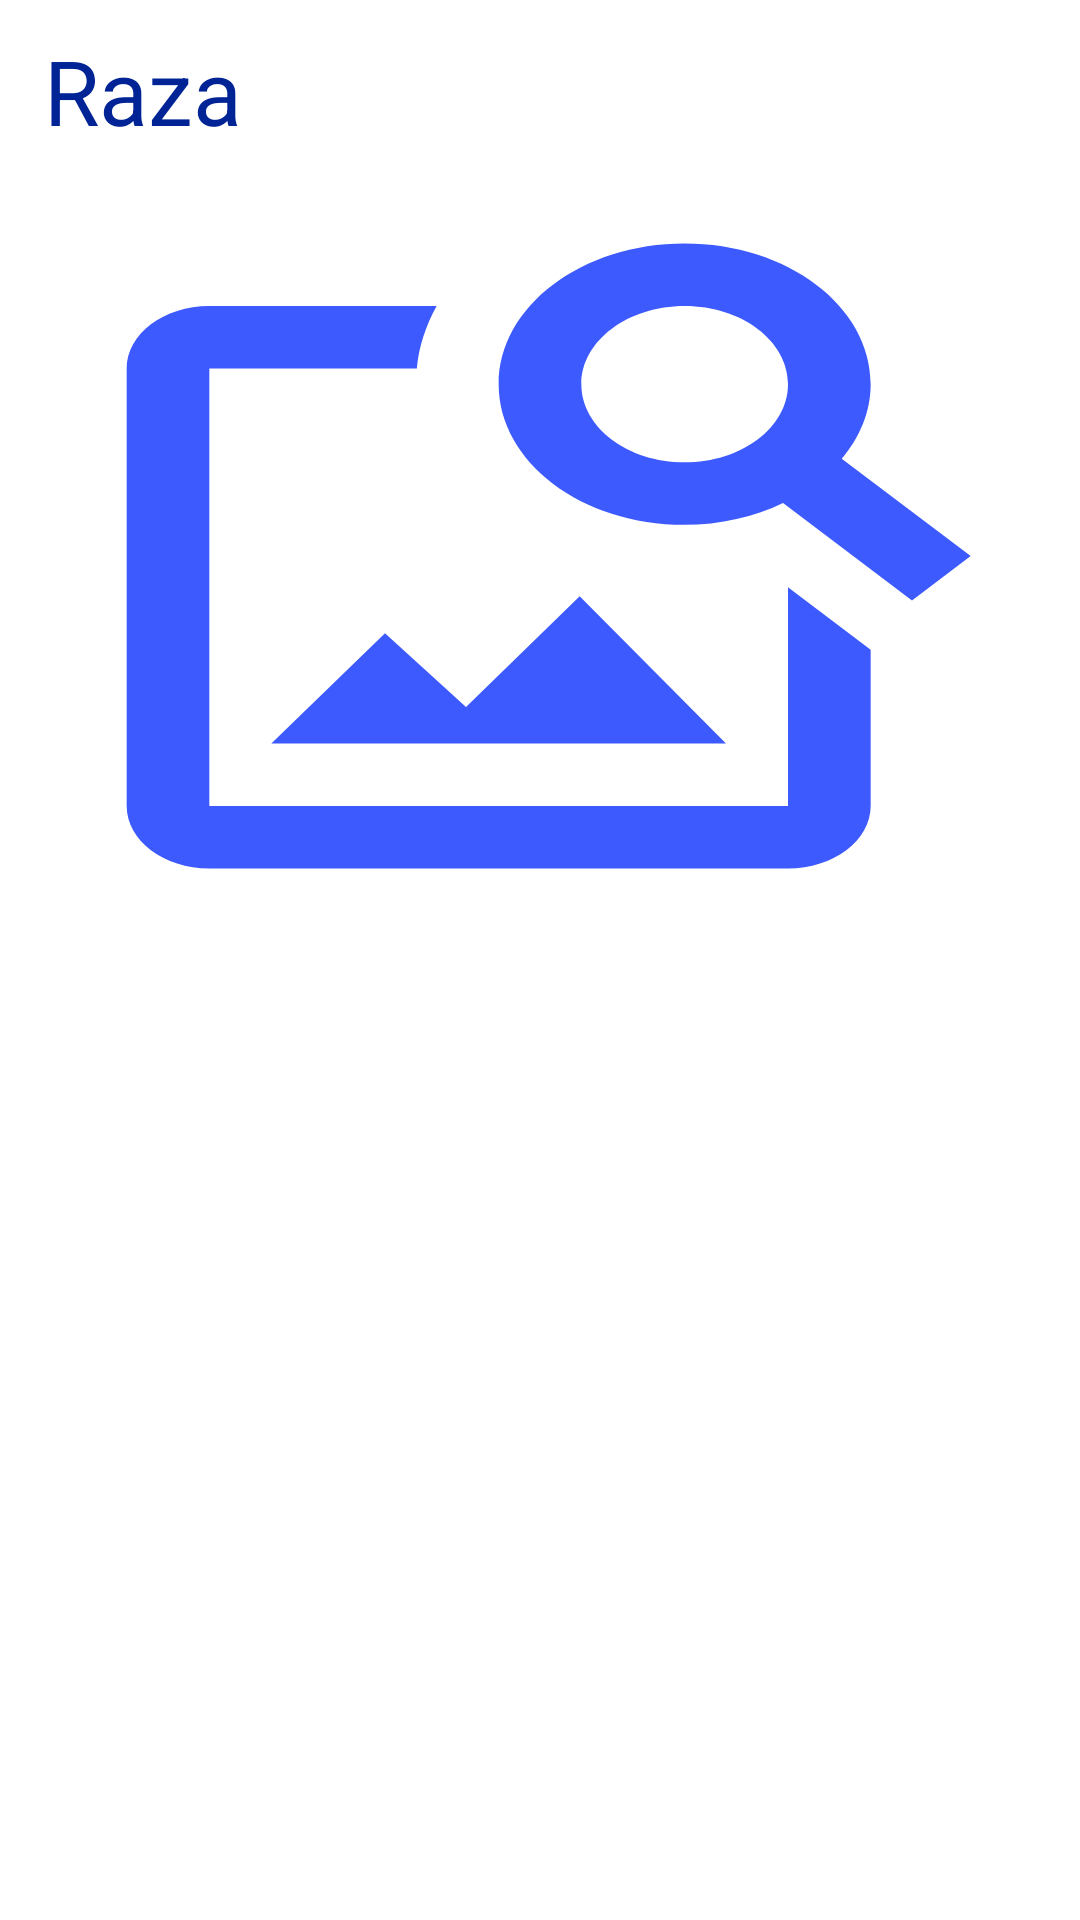

Layout XML and referenced resources for this Android screen:
<!-- AndroidManifest.xml: application theme AppTheme -->
<!-- res/layout/activity_detalle.xml -->
<?xml version="1.0" encoding="utf-8"?>
<LinearLayout xmlns:android="http://schemas.android.com/apk/res/android"
    xmlns:app="http://schemas.android.com/apk/res-auto"
    xmlns:tools="http://schemas.android.com/tools"
    android:layout_width="match_parent"
    android:layout_height="match_parent"
    android:background="@color/white"
    android:padding="@dimen/padding_activity"
    tools:context=".DetalleActivity">


    <LinearLayout
        android:layout_width="match_parent"
        android:layout_height="match_parent"
        android:orientation="vertical"
        android:paddingHorizontal="@dimen/padding_card"
        android:weightSum="2">

        <ScrollView
            android:layout_width="match_parent"
            android:layout_height="0dp"
            android:layout_weight="1.9">

            <LinearLayout
                android:layout_width="match_parent"
                android:layout_height="match_parent"
                android:orientation="vertical">

                <TextView
                    android:id="@+id/txtNombreRaza"
                    android:layout_width="match_parent"
                    android:layout_height="wrap_content"
                    android:layout_marginVertical="10dp"
                    android:text="Raza"
                    android:textColor="@color/colorPrimaryDark"
                    android:textSize="@dimen/text_size_header" />

                <ImageView
                    android:id="@+id/imagen"
                    android:layout_width="match_parent"
                    android:layout_height="250dp"
                    android:scaleType="fitXY"
                    android:src="@drawable/ic_progress_images" />


                <TextView
                    android:id="@+id/txtDescrip"
                    android:layout_width="match_parent"
                    android:layout_height="wrap_content"
                    android:textColor="@color/black"
                    android:textSize="@dimen/text_size_content" />

            </LinearLayout>
        </ScrollView>

        <Button
            android:layout_width="match_parent"
            android:layout_height="wrap_content"
            android:background="@drawable/button_style"
            android:text="Ver mas"
            android:onClick="verWikipedia"
            android:textColor="@color/white"
            android:textStyle="bold" />


    </LinearLayout>

</LinearLayout>
<!-- resources referenced by this layout -->
<resources>
  <color name="black">#000000</color>
  <color name="colorPrimaryDark">#002495</color>
  <color name="white">#FFFFFF</color>
  <dimen name="padding_card">15dp</dimen>
  <dimen name="text_size_content">16dp</dimen>
  <dimen name="text_size_header">30dp</dimen>
  <!-- drawable ic_progress_images (drawable) -->
  <vector android:height="24dp" android:tint="@color/colorPrimary"
      android:viewportHeight="24" android:viewportWidth="24"
      android:width="24dp" xmlns:android="http://schemas.android.com/apk/res/android">
      <path android:fillColor="@color/colorPrimary" android:pathData="M18,13v7L4,20L4,6h5.02c0.05,-0.71 0.22,-1.38 0.48,-2L4,4c-1.1,0 -2,0.9 -2,2v14c0,1.1 0.9,2 2,2h14c1.1,0 2,-0.9 2,-2v-5l-2,-2zM16.5,18h-11l2.75,-3.53 1.96,2.36 2.75,-3.54zM19.3,8.89c0.44,-0.7 0.7,-1.51 0.7,-2.39C20,4.01 17.99,2 15.5,2S11,4.01 11,6.5s2.01,4.5 4.49,4.5c0.88,0 1.7,-0.26 2.39,-0.7L21,13.42 22.42,12 19.3,8.89zM15.5,9C14.12,9 13,7.88 13,6.5S14.12,4 15.5,4 18,5.12 18,6.5 16.88,9 15.5,9z"/>
  </vector>
  <style name="AppTheme" parent="Theme.AppCompat.Light.DarkActionBar">
          
          <item name="colorPrimary">@color/colorPrimary</item>
          <item name="colorPrimaryDark">@color/colorPrimaryDark</item>
          <item name="colorAccent">@color/colorAccent</item>
      </style>
  <color name="colorPrimary">#3d5afe</color>
  <color name="colorAccent">#0031ca</color>
</resources>
